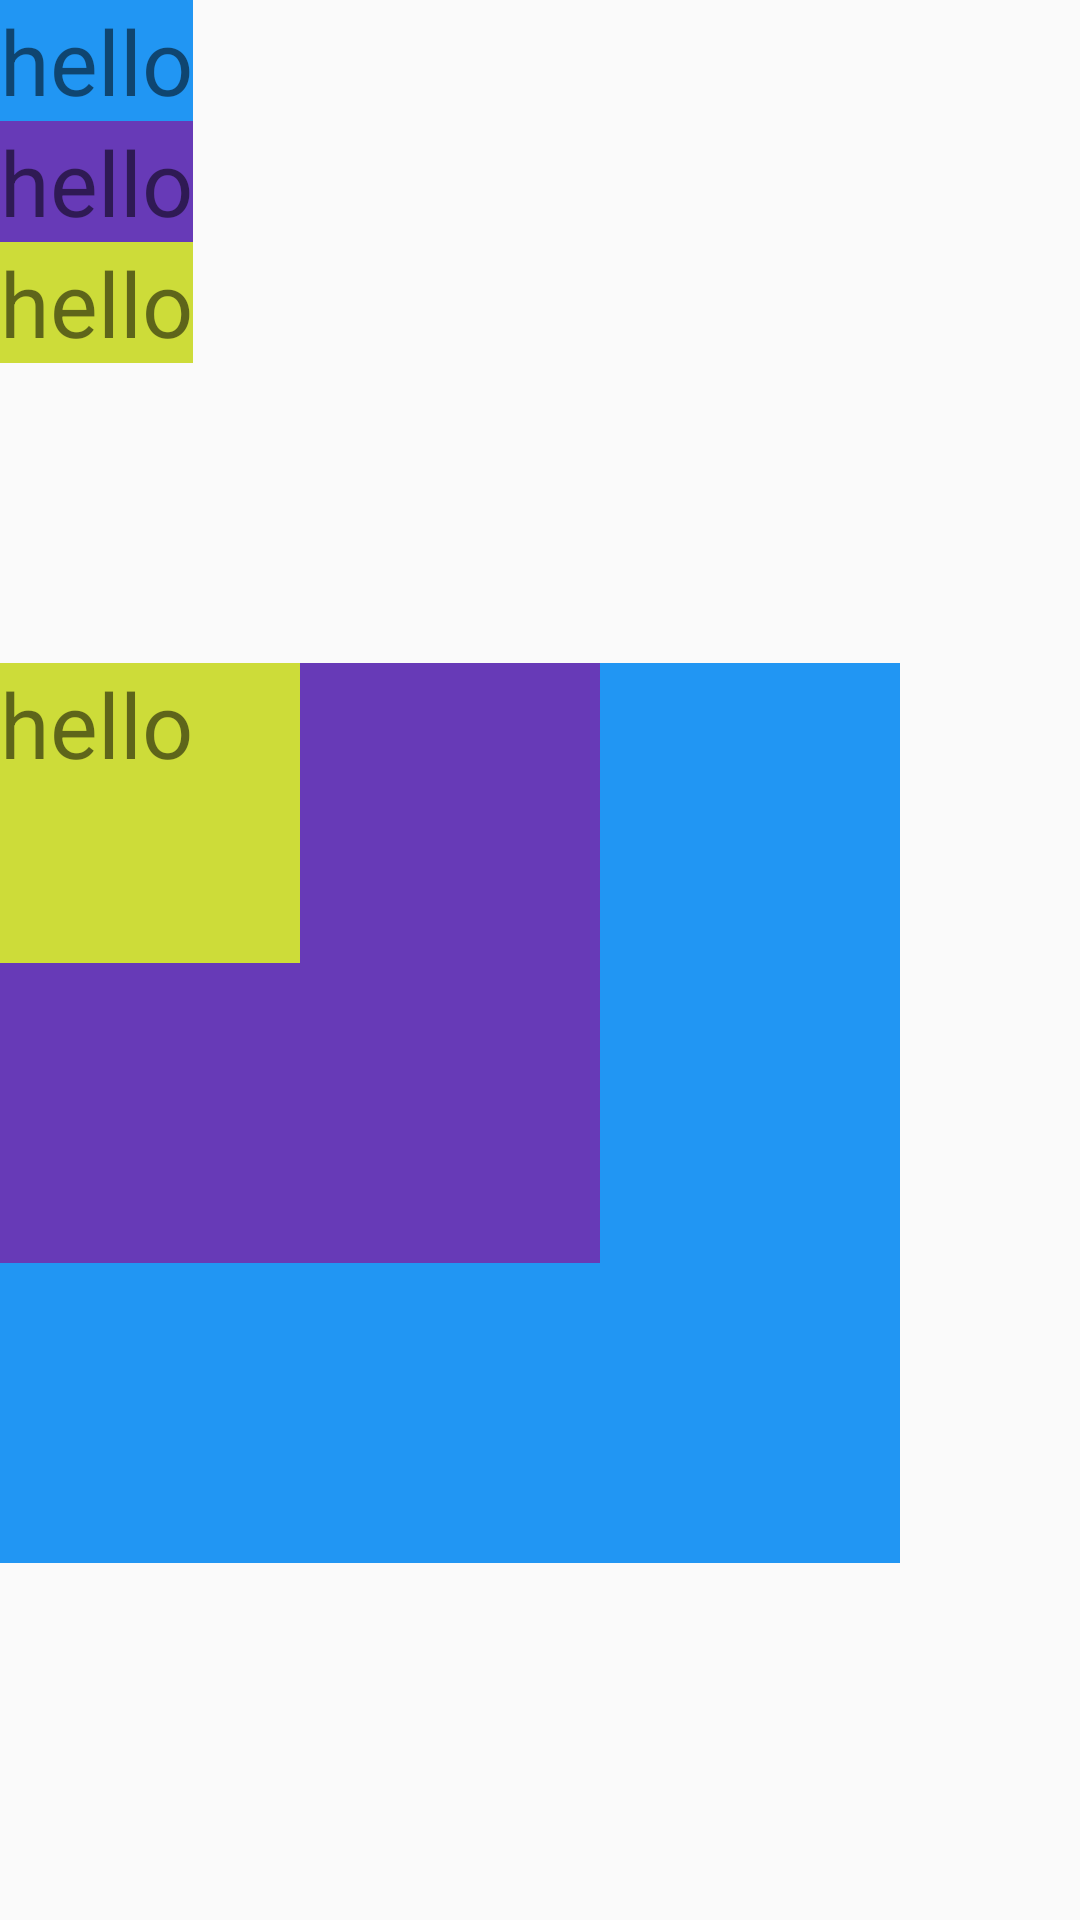

Android layout source for this screen:
<!-- AndroidManifest.xml: application theme MyTheme -->
<!-- res/layout/frame_layout_09.xml -->
<?xml version="1.0" encoding="utf-8"?>
<LinearLayout xmlns:android="http://schemas.android.com/apk/res/android"
    android:layout_width="match_parent"
    android:layout_height="match_parent"
    android:orientation="vertical">

    <LinearLayout
        android:layout_width="wrap_content"
        android:layout_height="wrap_content"
        android:orientation="vertical">

        <TextView
            android:layout_width="wrap_content"
            android:layout_height="wrap_content"
            android:background="#2196F3"
            android:text="hello"
            android:textSize="30dp" />

        <TextView
            android:layout_width="wrap_content"
            android:layout_height="wrap_content"
            android:background="#673AB7"
            android:text="hello"
            android:textSize="30dp" />


        <TextView
            android:layout_width="wrap_content"
            android:layout_height="wrap_content"
            android:background="#CDDC39"
            android:text="hello"
            android:textSize="30dp" />


    </LinearLayout>

    <FrameLayout
        android:layout_width="wrap_content"
        android:layout_height="wrap_content"
        android:layout_marginTop="100dp">

        <TextView
            android:layout_width="300dp"
            android:layout_height="300dp"
            android:background="#2196F3"
            android:text="hello"
            android:textSize="30dp" />

        <TextView
            android:layout_width="200dp"
            android:layout_height="200dp"
            android:background="#673AB7"
            android:text="hello"
            android:textSize="30dp" />


        <TextView
            android:layout_width="100dp"
            android:layout_height="100dp"
            android:background="#CDDC39"
            android:text="hello"
            android:textSize="30dp" />

    </FrameLayout>

</LinearLayout>
<!-- resources referenced by this layout -->
<resources>
  <style name="MyTheme" parent="Theme.AppCompat.Light.DarkActionBar">
          
          <item name="colorPrimary">#ffffff</item>
          <item name="colorPrimaryDark">@color/textview_color</item>
          <item name="colorAccent">@color/colorAccent</item>
  
          <item name="windowNoTitle">true</item>
      </style>
  <color name="textview_color">#E91E63</color>
  <color name="colorAccent">#D81B60</color>
</resources>
